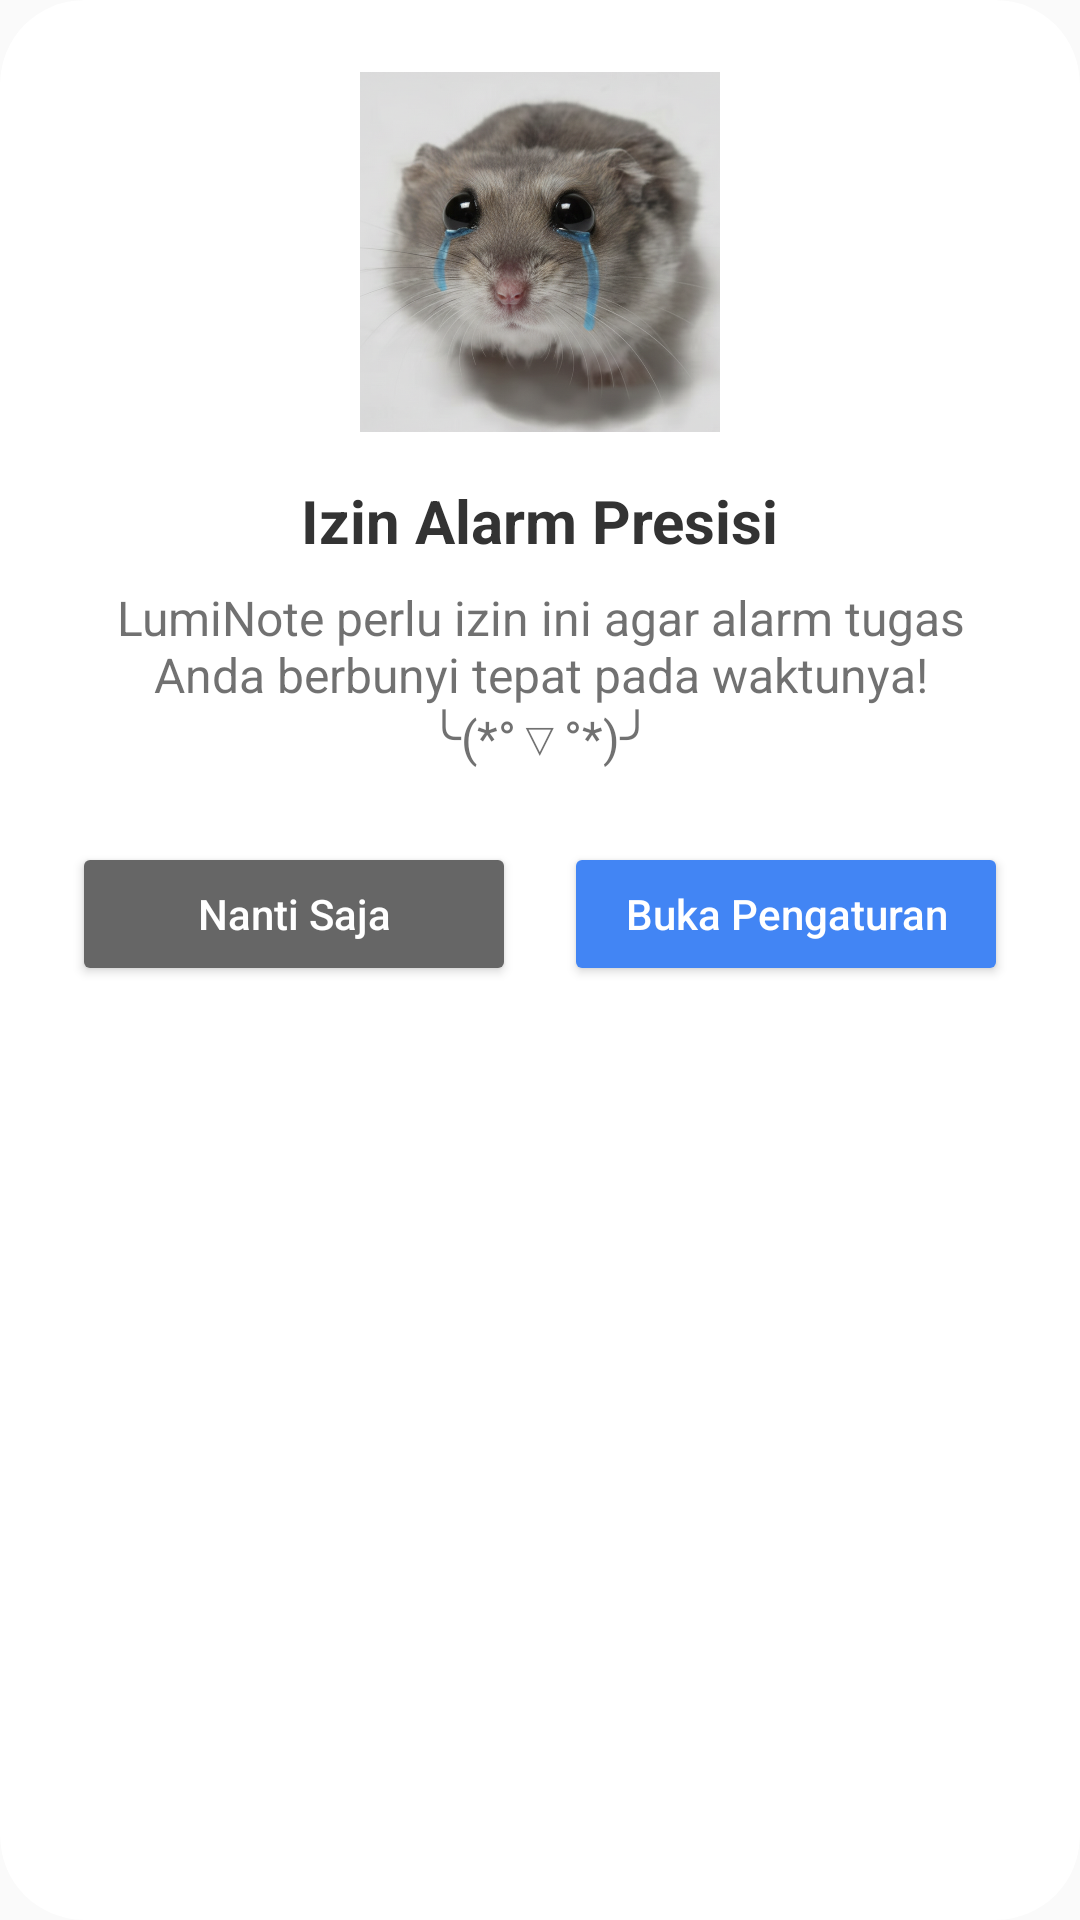

Layout XML and referenced resources for this Android screen:
<!-- AndroidManifest.xml: application theme Theme.LumiNote -->
<!-- res/layout/dialog_izin_alarm.xml -->
<?xml version="1.0" encoding="utf-8"?>
<androidx.cardview.widget.CardView xmlns:android="http://schemas.android.com/apk/res/android"
    xmlns:app="http://schemas.android.com/apk/res-auto"
    android:layout_width="match_parent"
    android:layout_height="wrap_content"
    android:layout_margin="16dp"
    app:cardBackgroundColor="@color/background_primary"
    app:cardCornerRadius="28dp"
    app:cardElevation="0dp">

    <LinearLayout
        android:layout_width="match_parent"
        android:layout_height="wrap_content"
        android:orientation="vertical"
        android:padding="24dp"
        android:gravity="center">

        <ImageView
            android:layout_width="120dp"
            android:layout_height="120dp"
            android:src="@drawable/img_sad_logout"
            android:scaleType="centerInside"
            android:contentDescription="@string/cd_exact_alarm_image"
            android:layout_marginBottom="16dp"/>

        <TextView
            android:layout_width="wrap_content"
            android:layout_height="wrap_content"
            android:text="@string/title_exact_alarm_permission"
            android:textSize="20sp"
            android:textStyle="bold"
            android:textColor="@color/text_primary"/>

        <TextView
            android:layout_width="wrap_content"
            android:layout_height="wrap_content"
            android:text="@string/msg_exact_alarm_permission"
            android:textAlignment="center"
            android:layout_marginTop="8dp"
            android:textSize="16sp"
            android:textColor="@color/text_primary"
            android:alpha="0.7"/>

        <LinearLayout
            android:layout_width="match_parent"
            android:layout_height="wrap_content"
            android:orientation="horizontal"
            android:layout_marginTop="24dp"
            android:weightSum="2">

            <Button
                android:id="@+id/btn_batal_izin"
                android:layout_width="0dp"
                android:layout_height="wrap_content"
                android:layout_weight="1"
                android:layout_marginEnd="8dp"
                android:text="@string/btn_later"
                android:textAllCaps="false"
                android:backgroundTint="@color/text_secondary"
                android:textColor="@color/background_primary"
                app:cornerRadius="16dp"/>

            <Button
                android:id="@+id/btn_oke_izin"
                android:layout_width="0dp"
                android:layout_height="wrap_content"
                android:layout_weight="1"
                android:layout_marginStart="8dp"
                android:text="@string/btn_open_settings"
                android:textAllCaps="false"
                android:backgroundTint="#4285F4"
                android:textColor="@color/white"
                app:cornerRadius="16dp"/>

        </LinearLayout>
    </LinearLayout>
</androidx.cardview.widget.CardView>
<!-- resources referenced by this layout -->
<resources>
  <color name="background_primary">#FFFFFF</color>
  <color name="text_primary">#333333</color>
  <color name="text_secondary">#666666</color>
  <color name="white">#FFFFFF</color>
  <!-- drawable img_sad_logout: png bitmap (drawable, 885455 bytes) -->
  <string name="btn_later">Nanti Saja</string>
  <string name="btn_open_settings">Buka Pengaturan</string>
  <string name="cd_exact_alarm_image">Ilustrasi izin alarm presisi</string>
  <string name="msg_exact_alarm_permission">LumiNote perlu izin ini agar alarm tugas Anda berbunyi tepat pada waktunya! ╰(*°▽°*)╯</string>
  <string name="title_exact_alarm_permission">Izin Alarm Presisi</string>
  <style name="Theme.LumiNote" parent="Theme.AppCompat.NoActionBar">
          
          <item name="colorPrimary">@color/purple_500</item>
          <item name="colorPrimaryVariant">@color/purple_700</item>
          <item name="colorOnPrimary">@color/white</item>
  
          
          <item name="colorSecondary">@color/teal_200</item>
          <item name="colorSecondaryVariant">@color/teal_700</item>
          <item name="colorOnSecondary">@color/black</item>
  
          
          <item name="android:statusBarColor">@color/header_color</item>
  
          
          <item name="android:windowBackground">@color/background_primary</item>
          <item name="android:colorBackground">@color/background_primary</item>
  
          
          <item name="android:textColorPrimary">@color/text_primary</item>
          <item name="android:textColorSecondary">@color/text_secondary</item>
          <item name="android:textColorHint">@color/text_hint</item>
  
          
          <item name="android:navigationBarColor">@color/bottom_nav_color</item>
  
          
          <item name="android:timePickerStyle">@style/CustomTimePickerStyle</item>
  
          
          <item name="android:editTextColor">@color/text_secondary</item>
  
      </style>
  <color name="purple_500">#FF6200EE</color>
  <color name="purple_700">#FF3700B3</color>
  <color name="teal_200">#FF03DAC5</color>
  <color name="teal_700">#FF018786</color>
  <color name="black">#000000</color>
  <color name="header_color">#BCCCDC</color>
  <color name="text_hint">#999999</color>
  <color name="bottom_nav_color">#9AA6B2</color>
  <style name="CustomTimePickerStyle" parent="android:Widget.Material.Light.TimePicker">
          <item name="android:timePickerMode">spinner</item>
          
          <item name="android:textColorPrimary">@color/text_secondary</item>
          
          <item name="android:textColorSecondary">@color/text_hint</item>
          
          <item name="android:colorControlNormal">@color/blackblue</item>
      </style>
  <color name="blackblue">#000000</color>
</resources>
